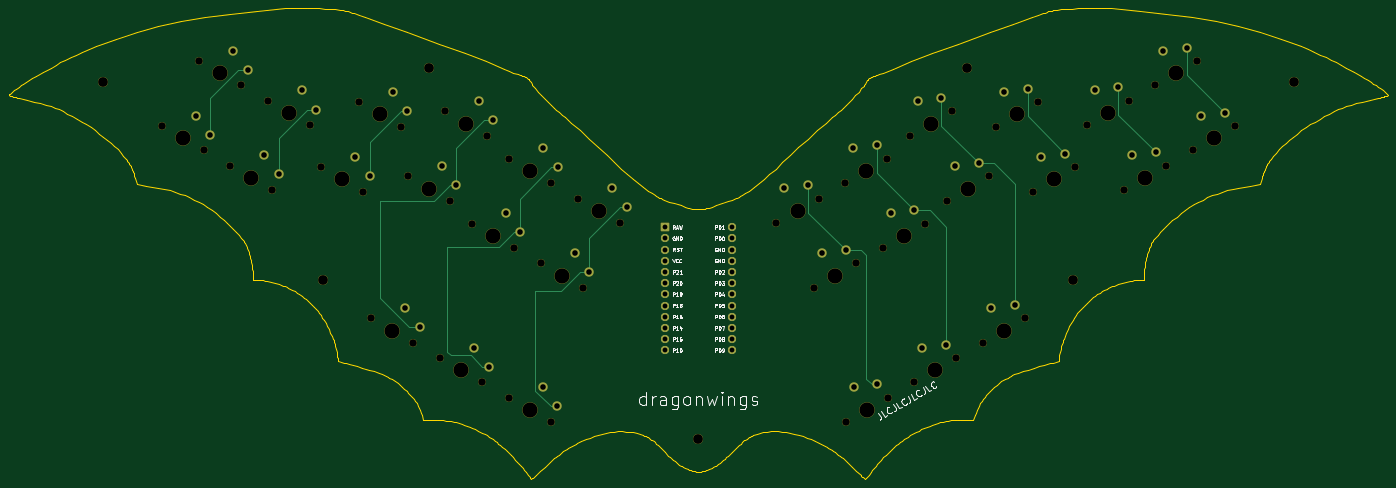
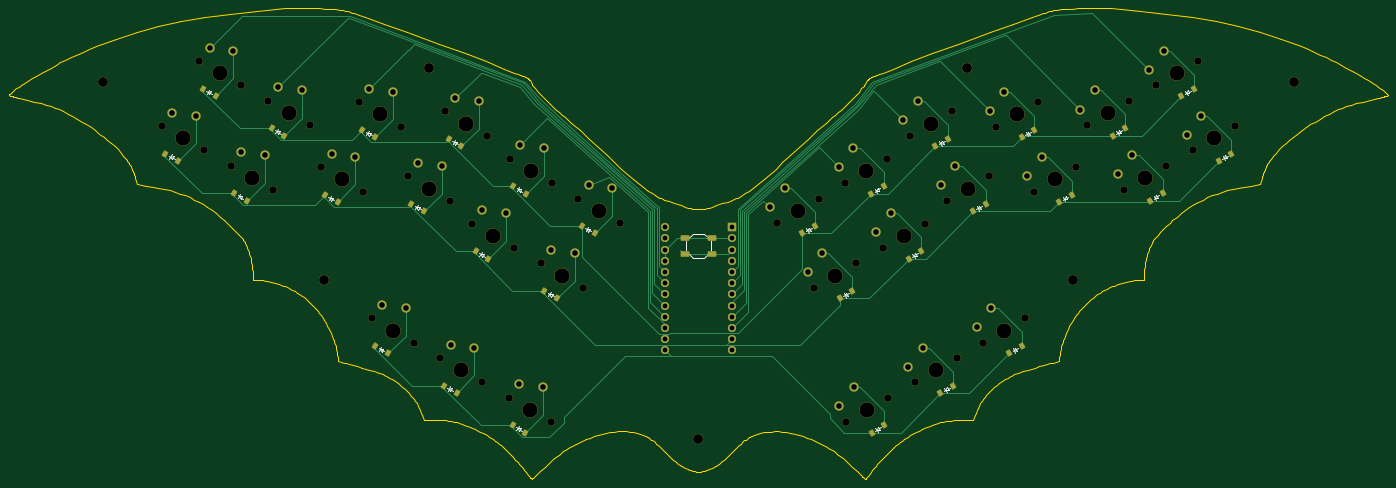
Circuit board: 11 layer files. Board 312.8 x 106.9 mm.
- bottom_copper: dragonwings_test-B_Cu.gbl (25056 bytes)
- bottom_mask: dragonwings_test-B_Mask.gbs (9823 bytes)
- paste: dragonwings_test-B_Paste.gbp (3140 bytes)
- bottom_silk: dragonwings_test-B_Silkscreen.gbo (22250 bytes)
- outline: dragonwings_test-Edge_Cuts.gm1 (53043 bytes)
- top_copper: dragonwings_test-F_Cu.gtl (8984 bytes)
- top_mask: dragonwings_test-F_Mask.gts (7174 bytes)
- paste: dragonwings_test-F_Paste.gtp (475 bytes)
- top_silk: dragonwings_test-F_Silkscreen.gto (39331 bytes)
- drill: dragonwings_test-NPTH.drl (2161 bytes)
- drill: dragonwings_test-PTH.drl (1846 bytes)

=== bottom_copper: dragonwings_test-B_Cu.gbl (25056 bytes, source omitted) ===
=== bottom_mask: dragonwings_test-B_Mask.gbs (9823 bytes, source omitted) ===
=== paste: dragonwings_test-B_Paste.gbp ===
%TF.GenerationSoftware,KiCad,Pcbnew,6.0.2+dfsg-1*%
%TF.CreationDate,2022-06-30T23:37:17+02:00*%
%TF.ProjectId,dragonwings_test,64726167-6f6e-4776-996e-67735f746573,v1.0.0*%
%TF.SameCoordinates,Original*%
%TF.FileFunction,Paste,Bot*%
%TF.FilePolarity,Positive*%
%FSLAX46Y46*%
G04 Gerber Fmt 4.6, Leading zero omitted, Abs format (unit mm)*
G04 Created by KiCad (PCBNEW 6.0.2+dfsg-1) date 2022-06-30 23:37:17*
%MOMM*%
%LPD*%
G01*
G04 APERTURE LIST*
G04 Aperture macros list*
%AMRotRect*
0 Rectangle, with rotation*
0 The origin of the aperture is its center*
0 $1 length*
0 $2 width*
0 $3 Rotation angle, in degrees counterclockwise*
0 Add horizontal line*
21,1,$1,$2,0,0,$3*%
G04 Aperture macros list end*
%ADD10RotRect,0.900000X1.200000X150.000000*%
%ADD11RotRect,0.900000X1.200000X210.000000*%
%ADD12R,1.800000X1.100000*%
G04 APERTURE END LIST*
D10*
%TO.C,D1*%
X91986655Y-131011533D03*
X89128771Y-129361533D03*
%TD*%
%TO.C,D10*%
X170840484Y-138432695D03*
X167982600Y-136782695D03*
%TD*%
D11*
%TO.C,D16*%
X330871228Y-129361533D03*
X328013344Y-131011533D03*
%TD*%
%TO.C,D18*%
X315282771Y-138361533D03*
X312424887Y-140011533D03*
%TD*%
%TO.C,D24*%
X260517399Y-151505127D03*
X257659515Y-153155127D03*
%TD*%
%TO.C,D25*%
X252017399Y-136782695D03*
X249159515Y-138432695D03*
%TD*%
D10*
%TO.C,D11*%
X177928942Y-162155127D03*
X175071058Y-160505127D03*
%TD*%
D11*
%TO.C,D17*%
X322371228Y-114639101D03*
X319513344Y-116289101D03*
%TD*%
D10*
%TO.C,D14*%
X155134713Y-183635889D03*
X152276829Y-181985889D03*
%TD*%
D11*
%TO.C,D26*%
X244928942Y-160505127D03*
X242071058Y-162155127D03*
%TD*%
%TO.C,D30*%
X252134713Y-190985889D03*
X249276829Y-192635889D03*
%TD*%
D10*
%TO.C,D6*%
X136663570Y-125628847D03*
X133805686Y-123978847D03*
%TD*%
%TO.C,D4*%
X116075113Y-125289101D03*
X113217229Y-123639101D03*
%TD*%
%TO.C,D2*%
X100486655Y-116289101D03*
X97628771Y-114639101D03*
%TD*%
%TO.C,D3*%
X107575113Y-140011533D03*
X104717229Y-138361533D03*
%TD*%
%TO.C,D15*%
X170723170Y-192635889D03*
X167865286Y-190985889D03*
%TD*%
%TO.C,D7*%
X147752027Y-142423076D03*
X144894143Y-140773076D03*
%TD*%
D11*
%TO.C,D29*%
X267723170Y-181985889D03*
X264865286Y-183635889D03*
%TD*%
D10*
%TO.C,D5*%
X128163570Y-140351279D03*
X125305686Y-138701279D03*
%TD*%
D11*
%TO.C,D22*%
X275105856Y-140773076D03*
X272247972Y-142423076D03*
%TD*%
%TO.C,D28*%
X283311627Y-172985889D03*
X280453743Y-174635889D03*
%TD*%
D10*
%TO.C,D9*%
X162340484Y-153155127D03*
X159482600Y-151505127D03*
%TD*%
D11*
%TO.C,D21*%
X286194313Y-123978847D03*
X283336429Y-125628847D03*
%TD*%
%TO.C,D23*%
X266605856Y-126050644D03*
X263747972Y-127700644D03*
%TD*%
%TO.C,D20*%
X294694313Y-138701279D03*
X291836429Y-140351279D03*
%TD*%
D10*
%TO.C,D8*%
X156252027Y-127700644D03*
X153394143Y-126050644D03*
%TD*%
%TO.C,D12*%
X186428942Y-147432695D03*
X183571058Y-145782695D03*
%TD*%
D11*
%TO.C,D27*%
X236428942Y-145782695D03*
X233571058Y-147432695D03*
%TD*%
%TO.C,D19*%
X306782771Y-123639101D03*
X303924887Y-125289101D03*
%TD*%
D10*
%TO.C,D13*%
X139546256Y-174635889D03*
X136688372Y-172985889D03*
%TD*%
D12*
%TO.C,B1*%
X213100000Y-148400000D03*
X206900000Y-148400000D03*
X213100000Y-152100000D03*
X206900000Y-152100000D03*
%TD*%
M02*

=== bottom_silk: dragonwings_test-B_Silkscreen.gbo (22250 bytes, source omitted) ===
=== outline: dragonwings_test-Edge_Cuts.gm1 (53043 bytes, source omitted) ===
=== top_copper: dragonwings_test-F_Cu.gtl (8984 bytes, source omitted) ===
=== top_mask: dragonwings_test-F_Mask.gts (7174 bytes, source omitted) ===
=== paste: dragonwings_test-F_Paste.gtp ===
%TF.GenerationSoftware,KiCad,Pcbnew,6.0.2+dfsg-1*%
%TF.CreationDate,2022-06-30T23:37:17+02:00*%
%TF.ProjectId,dragonwings_test,64726167-6f6e-4776-996e-67735f746573,v1.0.0*%
%TF.SameCoordinates,Original*%
%TF.FileFunction,Paste,Top*%
%TF.FilePolarity,Positive*%
%FSLAX46Y46*%
G04 Gerber Fmt 4.6, Leading zero omitted, Abs format (unit mm)*
G04 Created by KiCad (PCBNEW 6.0.2+dfsg-1) date 2022-06-30 23:37:17*
%MOMM*%
%LPD*%
G01*
G04 APERTURE LIST*
G04 APERTURE END LIST*
M02*

=== top_silk: dragonwings_test-F_Silkscreen.gto (39331 bytes, source omitted) ===
=== drill: dragonwings_test-NPTH.drl ===
M48
; DRILL file {KiCad 6.0.2+dfsg-1} date Thu Jun 30 23:38:16 2022
; FORMAT={-:-/ absolute / metric / decimal}
; #@! TF.CreationDate,2022-06-30T23:38:16+02:00
; #@! TF.GenerationSoftware,Kicad,Pcbnew,6.0.2+dfsg-1
; #@! TF.FileFunction,NonPlated,1,2,NPTH
FMAT,2
METRIC
; #@! TA.AperFunction,NonPlated,NPTH,ComponentDrill
T1C1.702
; #@! TA.AperFunction,NonPlated,NPTH,ComponentDrill
T2C2.200
; #@! TA.AperFunction,NonPlated,NPTH,ComponentDrill
T3C3.429
%
G90
G05
T1
X88.295Y-123.106
X96.795Y-108.384
X97.821Y-128.606
X103.883Y-132.106
X106.321Y-113.884
X112.383Y-117.384
X113.409Y-137.606
X121.909Y-122.884
X124.471Y-132.446
X132.971Y-117.724
X133.998Y-137.946
X135.854Y-166.731
X142.498Y-123.224
X144.06Y-134.518
X145.38Y-172.231
X151.443Y-175.731
X152.56Y-119.796
X153.586Y-140.018
X158.648Y-145.25
X160.969Y-181.231
X162.086Y-125.296
X167.031Y-184.731
X167.148Y-130.528
X168.175Y-150.75
X174.237Y-154.25
X176.557Y-190.231
X176.675Y-136.028
X182.737Y-139.528
X183.763Y-159.75
X192.263Y-145.028
X227.737Y-145.028
X236.237Y-159.75
X237.263Y-139.528
X243.325Y-136.028
X243.443Y-190.231
X245.763Y-154.25
X251.825Y-150.75
X252.852Y-130.528
X252.969Y-184.731
X257.914Y-125.296
X259.031Y-181.231
X261.352Y-145.25
X266.414Y-140.018
X267.44Y-119.796
X268.557Y-175.731
X274.62Y-172.231
X275.94Y-134.518
X277.502Y-123.224
X284.146Y-166.731
X286.002Y-137.946
X287.029Y-117.724
X295.529Y-132.446
X298.091Y-122.884
X306.591Y-137.606
X307.617Y-117.384
X313.679Y-113.884
X316.117Y-132.106
X322.179Y-128.606
X323.205Y-108.384
X331.705Y-123.106
T2
X75.0Y-113.0
X125.0Y-158.0
X149.0Y-110.0
X210.0Y-194.0
X271.0Y-110.0
X295.0Y-158.0
X345.0Y-113.0
T3
X93.058Y-125.856
X101.558Y-111.134
X108.646Y-134.856
X117.146Y-120.134
X129.235Y-135.196
X137.735Y-120.474
X140.617Y-169.481
X148.823Y-137.268
X156.206Y-178.481
X157.323Y-122.546
X163.412Y-148.0
X171.794Y-187.481
X171.912Y-133.278
X179.0Y-157.0
X187.5Y-142.278
X232.5Y-142.278
X241.0Y-157.0
X248.088Y-133.278
X248.206Y-187.481
X256.588Y-148.0
X262.677Y-122.546
X263.794Y-178.481
X271.177Y-137.268
X279.383Y-169.481
X282.265Y-120.474
X290.765Y-135.196
X302.854Y-120.134
X311.354Y-134.856
X318.442Y-111.134
X326.942Y-125.856
T0
M30

=== drill: dragonwings_test-PTH.drl ===
M48
; DRILL file {KiCad 6.0.2+dfsg-1} date Thu Jun 30 23:38:16 2022
; FORMAT={-:-/ absolute / metric / decimal}
; #@! TF.CreationDate,2022-06-30T23:38:16+02:00
; #@! TF.GenerationSoftware,Kicad,Pcbnew,6.0.2+dfsg-1
; #@! TF.FileFunction,Plated,1,2,PTH
FMAT,2
METRIC
; #@! TA.AperFunction,Plated,PTH,ComponentDrill
T1C1.092
; #@! TA.AperFunction,Plated,PTH,ComponentDrill
T2C1.270
%
G90
G05
T1
X202.38Y-146.03
X202.38Y-148.57
X202.38Y-151.11
X202.38Y-153.65
X202.38Y-156.19
X202.38Y-158.73
X202.38Y-161.27
X202.38Y-163.81
X202.38Y-166.35
X202.38Y-168.89
X202.38Y-171.43
X202.38Y-173.97
X217.62Y-146.03
X217.62Y-148.57
X217.62Y-151.11
X217.62Y-153.65
X217.62Y-156.19
X217.62Y-158.73
X217.62Y-161.27
X217.62Y-163.81
X217.62Y-166.35
X217.62Y-168.89
X217.62Y-171.43
X217.62Y-173.97
T2
X96.008Y-120.747
X99.288Y-125.066
X104.508Y-106.024
X107.788Y-110.343
X111.596Y-129.747
X114.876Y-134.066
X120.096Y-115.024
X123.376Y-119.343
X132.185Y-130.087
X135.465Y-134.405
X140.685Y-115.364
X143.567Y-164.371
X143.965Y-119.683
X146.847Y-168.69
X151.773Y-132.158
X155.053Y-136.477
X159.156Y-173.371
X160.273Y-117.436
X162.436Y-177.69
X163.553Y-121.755
X166.362Y-142.89
X169.642Y-147.209
X174.744Y-182.371
X174.862Y-128.168
X178.024Y-186.69
X178.142Y-132.487
X181.95Y-151.89
X185.23Y-156.209
X190.45Y-137.168
X193.73Y-141.487
X229.55Y-137.168
X234.93Y-136.487
X238.05Y-151.89
X243.43Y-151.209
X245.138Y-128.168
X245.256Y-182.371
X250.519Y-127.487
X250.636Y-181.69
X253.638Y-142.89
X259.019Y-142.209
X259.727Y-117.436
X260.844Y-173.371
X265.107Y-116.755
X266.224Y-172.69
X268.227Y-132.158
X273.607Y-131.477
X276.433Y-164.371
X279.315Y-115.364
X281.813Y-163.69
X284.695Y-114.683
X287.815Y-130.087
X293.195Y-129.405
X299.904Y-115.024
X305.284Y-114.343
X308.404Y-129.747
X313.784Y-129.066
X315.492Y-106.024
X320.872Y-105.343
X323.992Y-120.747
X329.372Y-120.066
T0
M30

